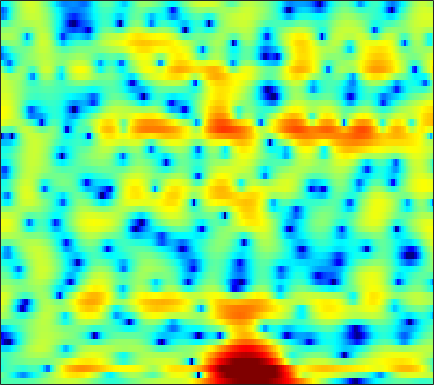

The table this chart was drawn from, first rows:
-2.4279, -2.3858, -2.3851, -2.4126, -2.465, -2.5525, -2.6214, -2.6648, -2.7119, -2.7161, -2.6609, -2.5639, -2.3888, -2.1382, -1.9216, -1.5892, -1.2188, -0.91412, -0.47809, -0.024393, 0.43685, 0.77422, 1.2168, 1.6382
-1.016, -1.542, -2.333, -3.244, -4.028, -5.237, -6.678, -7.912, -9.717, -11.36, -12.11, -11.75, -10.37, -8.708, -7.537, -6.165, -4.998, -4.214, -3.256, -2.342, -1.424, -0.717, 0.2515, 1.24
-5.268, -4.29, -3.333, -2.776, -2.607, -2.657, -2.974, -3.349, -3.89, -4.301, -4.418, -4.283, -3.85, -3.315, -3.002, -2.783, -2.916, -3.325, -4.408, -6.364, -9.848, -14.04, -13.89, -7.058
-4.263, -3.82, -3.217, -2.663, -2.301, -1.892, -1.563, -1.356, -1.108, -0.8707, -0.6527, -0.51, -0.3345, -0.1886, -0.1058, -0.04006, -0.02712, -0.0587, -0.1365, -0.2206, -0.27, -0.2653, -0.1546, 0.09904
-3.241, -3.171, -2.98, -2.69, -2.414, -1.986, -1.511, -1.134, -0.6241, -0.1107, 0.3753, 0.7095, 1.107, 1.442, 1.651, 1.863, 1.993, 2.032, 2.005, 1.896, 1.697, 1.485, 1.114, 0.6388
-8.132, -8.462, -8.619, -8.306, -7.734, -6.61, -5.263, -4.207, -2.844, -1.578, -0.4443, 0.31, 1.186, 1.922, 2.381, 2.868, 3.212, 3.377, 3.466, 3.409, 3.189, 2.91, 2.378, 1.635
-17.21, -19.17, -23.71, -33.37, -25.03, -17.13, -12.42, -9.788, -6.993, -4.762, -2.943, -1.794, -0.4912, 0.5854, 1.254, 1.976, 2.528, 2.836, 3.106, 3.233, 3.217, 3.119, 2.877, 2.52
-20.88, -18.58, -16.38, -14.58, -13.24, -11.35, -9.403, -7.974, -6.168, -4.53, -3.069, -2.094, -0.9461, 0.03878, 0.6681, 1.37, 1.925, 2.254, 2.577, 2.777, 2.857, 2.849, 2.749, 2.566
-10.22, -9.598, -8.658, -7.681, -6.964, -6.014, -5.06, -4.354, -3.434, -2.538, -1.679, -1.059, -0.2812, 0.4212, 0.8937, 1.453, 1.918, 2.196, 2.466, 2.623, 2.661, 2.614, 2.441, 2.16
-2.111, -2.173, -2.215, -2.224, -2.206, -2.17, -2.104, -2.021, -1.847, -1.578, -1.2, -0.8503, -0.31, 0.2777, 0.7284, 1.323, 1.862, 2.205, 2.555, 2.758, 2.786, 2.687, 2.373, 1.841
2.319, 1.893, 1.221, 0.4263, -0.2497, -1.254, -2.344, -3.167, -4.146, -4.779, -4.887, -4.572, -3.724, -2.586, -1.661, -0.4349, 0.6666, 1.374, 2.146, 2.691, 2.991, 3.043, 2.876, 2.421
3.869, 3.244, 2.158, 0.7187, -0.6178, -2.844, -5.734, -8.519, -13.55, -21.41, -23.56, -18.31, -13.58, -9.832, -7.351, -4.514, -2.26, -0.8897, 0.5339, 1.548, 2.205, 2.477, 2.603, 2.485
4.984, 4.49, 3.554, 2.26, 1.012, -1.022, -3.558, -5.8, -9.173, -12.82, -17.12, -21.39, -21.51, -13.49, -9.297, -5.317, -2.551, -1, 0.4994, 1.431, 1.912, 2, 1.827, 1.34
4.538, 4.366, 3.939, 3.292, 2.663, 1.676, 0.5522, -0.3232, -1.472, -2.469, -3.163, -3.39, -3.248, -2.589, -1.824, -0.746, 0.2081, 0.8057, 1.349, 1.553, 1.348, 0.9039, -0.1424, -1.812
2.188, 2.25, 2.169, 1.938, 1.692, 1.296, 0.8794, 0.5796, 0.2337, 0.01697, -0.06028, -0.03068, 0.1387, 0.4216, 0.6742, 0.9959, 1.272, 1.404, 1.414, 1.207, 0.7129, 0.1439, -0.9176, -2.285
0.4742, 0.5654, 0.4967, 0.2633, 0.01445, -0.3666, -0.7261, -0.9235, -1.02, -0.8946, -0.553, -0.1849, 0.3916, 0.9859, 1.386, 1.85, 2.203, 2.355, 2.393, 2.226, 1.852, 1.428, 0.6722, -0.2914
-0.825, -0.8964, -1.235, -1.901, -2.618, -3.87, -5.416, -6.58, -7.411, -6.631, -4.708, -3.128, -1.241, 0.2994, 1.241, 2.239, 2.944, 3.295, 3.557, 3.575, 3.375, 3.083, 2.51, 1.726
-2.44, -2.653, -3.155, -3.972, -4.83, -6.439, -8.802, -11.23, -14.27, -12.01, -7.628, -4.977, -2.262, -0.2484, 0.9365, 2.162, 3.012, 3.456, 3.82, 3.932, 3.813, 3.578, 3.099, 2.428
-4.553, -4.94, -5.46, -5.84, -6.014, -6.081, -5.955, -5.72, -5.119, -4.155, -2.899, -1.863, -0.5107, 0.7268, 1.53, 2.392, 3.03, 3.367, 3.608, 3.64, 3.462, 3.197, 2.684, 1.997
-7.467, -9.075, -11.36, -12.19, -11.07, -8.633, -6.342, -4.889, -3.246, -1.839, -0.6061, 0.2191, 1.184, 2.007, 2.521, 3.05, 3.418, 3.576, 3.616, 3.47, 3.141, 2.776, 2.12, 1.289
-6.227, -8.003, -10.74, -11.87, -10.27, -7.185, -4.584, -3.03, -1.37, -0.07387, 0.9607, 1.592, 2.291, 2.825, 3.122, 3.403, 3.535, 3.523, 3.384, 3.07, 2.585, 2.101, 1.277, 0.2457
-0.9073, -1.181, -1.455, -1.486, -1.309, -0.8529, -0.266, 0.1907, 0.7672, 1.257, 1.643, 1.871, 2.116, 2.285, 2.368, 2.422, 2.376, 2.266, 2.023, 1.632, 1.073, 0.5402, -0.3197, -1.383
2.662, 2.626, 2.551, 2.458, 2.375, 2.247, 2.082, 1.922, 1.637, 1.283, 0.8796, 0.5838, 0.2299, 0.007287, -0.0598, -0.06997, -0.05636, -0.0653, -0.232, -0.5763, -1.131, -1.683, -2.555, -3.542
4.978, 4.951, 4.824, 4.588, 4.333, 3.869, 3.234, 2.618, 1.561, 0.1903, -1.518, -2.989, -4.894, -5.877, -5.62, -4.508, -3.352, -2.751, -2.376, -2.502, -3.106, -3.887, -5.363, -7.219
5.47, 5.447, 5.306, 5.048, 4.769, 4.245, 3.506, 2.772, 1.486, -0.2925, -2.805, -5.407, -10.41, -14.74, -11.5, -7.222, -4.684, -3.654, -2.961, -2.968, -3.61, -4.536, -6.451, -9.372
3.62, 3.606, 3.551, 3.454, 3.338, 3.118, 2.785, 2.44, 1.839, 1.048, 0.1065, -0.63, -1.489, -1.994, -2.084, -1.903, -1.631, -1.507, -1.509, -1.803, -2.403, -2.999, -3.984, -5.042
0.2033, 0.1071, 0.08461, 0.2125, 0.4294, 0.8428, 1.306, 1.616, 1.92, 2.088, 2.123, 2.061, 1.927, 1.745, 1.592, 1.375, 1.079, 0.8532, 0.4175, -0.1294, -0.7902, -1.354, -2.175, -3.075
-4.667, -5.531, -6.799, -6.97, -5.788, -3.425, -1.174, 0.2158, 1.653, 2.677, 3.345, 3.654, 3.829, 3.78, 3.617, 3.237, 2.731, 2.25, 1.542, 0.7817, -0.004584, -0.6543, -1.578, -2.662
-7.12, -8.509, -11.81, -13.7, -10.4, -5.532, -2.043, -0.134, 1.804, 3.159, 4.038, 4.446, 4.654, 4.513, 4.191, 3.467, 2.471, 1.512, 0.1885, -1.1, -2.05, -2.493, -2.807, -3.07
-4.825, -4.76, -4.517, -3.885, -3.076, -1.658, -0.1042, 1.023, 2.338, 3.384, 4.104, 4.412, 4.499, 4.191, 3.669, 2.545, 0.7894, -1.009, -4.451, -9.785, -15.05, -11.45, -6.999, -4.516
-5.419, -5.399, -4.956, -4.107, -3.236, -1.907, -0.5369, 0.4644, 1.649, 2.607, 3.303, 3.62, 3.764, 3.56, 3.165, 2.28, 0.9815, -0.2909, -2.332, -4.381, -5.484, -5.239, -4.072, -2.819
-11.11, -12.45, -12.33, -9.809, -7.573, -4.911, -2.702, -1.326, 0.1906, 1.368, 2.234, 2.695, 3.06, 3.149, 3.047, 2.705, 2.166, 1.665, 0.966, 0.2964, -0.2225, -0.4539, -0.6214, -0.653
-13.06, -15.54, -15.74, -11.79, -8.916, -5.876, -3.49, -2.042, -0.4688, 0.7796, 1.733, 2.281, 2.796, 3.089, 3.174, 3.128, 2.907, 2.669, 2.248, 1.761, 1.219, 0.796, 0.2171, -0.3673
-7.018, -7.045, -6.708, -5.854, -4.97, -3.627, -2.265, -1.294, -0.1065, 0.9266, 1.791, 2.318, 2.863, 3.231, 3.383, 3.437, 3.318, 3.125, 2.716, 2.167, 1.463, 0.8137, -0.185, -1.379
-4.839, -4.741, -4.428, -3.9, -3.391, -2.561, -1.627, -0.9087, 0.06251, 0.9716, 1.784, 2.315, 2.889, 3.298, 3.494, 3.594, 3.527, 3.335, 2.938, 2.319, 1.489, 0.702, -0.6114, -2.294
-5.396, -5.488, -5.356, -4.982, -4.545, -3.763, -2.796, -1.96, -0.8227, 0.2917, 1.3, 1.953, 2.671, 3.186, 3.45, 3.625, 3.602, 3.466, 3.115, 2.565, 1.805, 1.103, -0.04572, -1.431
-9.415, -9.621, -9.444, -9.172, -8.854, -8.041, -6.467, -4.904, -2.794, -0.914, 0.633, 1.543, 2.476, 3.118, 3.419, 3.626, 3.615, 3.519, 3.217, 2.811, 2.25, 1.752, 0.9634, 0.03492
-25.27, -15.87, -12.21, -12.53, -15.46, -37.07, -13.54, -7.954, -3.544, -0.7358, 1.111, 2.096, 2.933, 3.398, 3.529, 3.504, 3.326, 3.088, 2.784, 2.451, 2.148, 1.885, 1.467, 0.901
-0.7415, -1.366, -1.851, -2.243, -2.495, -2.417, -1.493, -0.4328, 0.9932, 2.135, 2.856, 3.136, 3.189, 2.887, 2.495, 1.73, 0.8001, 0.02368, -0.7714, -1.116, -0.8111, -0.3968, 0.1386, 0.3861
5.141, 4.671, 4.134, 3.682, 3.412, 3.099, 2.882, 2.681, 2.357, 1.829, 1.096, 0.3384, -0.8127, -2.126, -3.17, -4.738, -6.939, -9.247, -15.39, -20.13, -11.29, -7.618, -4.74, -3.163
6.272, 6.017, 5.599, 5.106, 4.676, 4.017, 3.205, 2.448, 1.22, -0.3966, -2.497, -4.517, -7.796, -11.29, -12.92, -12.64, -11.94, -11.64, -11.52, -11.03, -9.303, -7.873, -6.12, -4.979
6.125, 6.003, 5.703, 5.25, 4.801, 4.048, 3.076, 2.2, 0.7528, -1.069, -3.419, -5.635, -9.342, -13.69, -15.39, -13.4, -10.85, -9.566, -8.109, -7.029, -6.13, -5.513, -4.831, -4.398
5.252, 5.213, 5.022, 4.662, 4.29, 3.643, 2.832, 2.112, 0.9948, -0.2788, -1.689, -2.781, -4.176, -5.282, -5.815, -6.072, -5.87, -5.578, -5.125, -4.621, -4.197, -3.917, -3.684, -3.558
4.277, 4.283, 4.154, 3.881, 3.587, 3.087, 2.474, 1.94, 1.154, 0.3051, -0.567, -1.191, -1.974, -2.619, -2.971, -3.275, -3.401, -3.357, -3.274, -3.131, -2.972, -2.894, -2.842, -2.877
3.753, 3.73, 3.581, 3.326, 3.068, 2.652, 2.152, 1.728, 1.103, 0.4117, -0.3049, -0.8469, -1.513, -2.075, -2.385, -2.614, -2.667, -2.612, -2.425, -2.246, -2.099, -2.047, -2.044, -2.173
3.839, 3.65, 3.347, 3.005, 2.747, 2.387, 1.997, 1.663, 1.129, 0.4483, -0.3949, -1.149, -2.212, -3.196, -3.725, -3.897, -3.439, -2.903, -2.073, -1.379, -0.9378, -0.7719, -0.8147, -1.112
3.992, 3.391, 2.616, 1.99, 1.705, 1.583, 1.642, 1.685, 1.578, 1.153, 0.2255, -0.8811, -3.189, -6.971, -11.27, -12.53, -6.589, -3.545, -0.9315, 0.6889, 1.581, 1.851, 1.708, 1.026
0.713, -0.7952, -3.284, -5.802, -6.587, -4.989, -2.565, -1.108, 0.2011, 0.8145, 0.7782, 0.3583, -0.7422, -2.24, -3.207, -3.176, -1.47, 0.04069, 1.764, 2.989, 3.672, 3.84, 3.644, 2.896
-5.848, -7.379, -9.969, -13.29, -14.3, -10.81, -6.968, -4.811, -2.767, -1.452, -0.6438, -0.2865, -0.02914, 0.129, 0.2826, 0.6408, 1.192, 1.672, 2.257, 2.748, 3.014, 3.039, 2.858, 2.414
-14.01, -12.62, -10.48, -8.878, -7.815, -6.365, -4.888, -3.83, -2.668, -1.719, -0.9873, -0.5555, -0.03343, 0.4483, 0.8152, 1.295, 1.757, 2.106, 2.475, 2.704, 2.774, 2.713, 2.469, 2.087
-11.06, -9.57, -7.106, -5.181, -4.089, -2.988, -2.174, -1.73, -1.324, -1.096, -0.962, -0.8353, -0.5423, -0.01847, 0.498, 1.272, 2.011, 2.473, 2.962, 3.194, 3.188, 3.022, 2.574, 1.899
-0.9542, -0.8811, -0.5355, -0.08918, 0.2061, 0.4698, 0.4818, 0.2763, -0.2919, -1.318, -2.771, -3.954, -4.85, -3.855, -2.268, -0.1173, 1.607, 2.542, 3.37, 3.765, 3.724, 3.414, 2.646, 1.422
1.928, 1.939, 1.968, 2.002, 1.993, 1.877, 1.543, 1.087, 0.06336, -1.618, -4.354, -7.55, -12.88, -8.784, -4.752, -1.204, 1.048, 2.174, 3.064, 3.425, 3.279, 2.851, 1.858, 0.3581
0.5757, 0.5768, 0.657, 0.799, 0.9167, 1.02, 1.018, 0.9139, 0.584, 0.07378, -0.5368, -0.9215, -1.088, -0.6806, -0.07271, 0.897, 1.76, 2.236, 2.592, 2.576, 2.209, 1.701, 0.696, -0.6695
-3.293, -3.372, -3.052, -2.37, -1.743, -0.8991, -0.1524, 0.3075, 0.8007, 1.155, 1.416, 1.582, 1.823, 2.084, 2.293, 2.545, 2.71, 2.739, 2.621, 2.274, 1.693, 1.099, 0.09657, -1.155
-11.64, -12.86, -10.96, -7.666, -5.548, -3.276, -1.527, -0.4831, 0.6436, 1.514, 2.187, 2.583, 2.983, 3.26, 3.386, 3.431, 3.333, 3.157, 2.768, 2.216, 1.474, 0.7891, -0.2771, -1.502
-13.03, -14.47, -12.33, -8.754, -6.452, -3.97, -1.991, -0.7653, 0.5803, 1.661, 2.502, 2.992, 3.459, 3.732, 3.809, 3.751, 3.508, 3.207, 2.643, 1.905, 0.9923, 0.1973, -1.001, -2.336
-7.016, -7.082, -6.619, -5.598, -4.584, -3.084, -1.584, -0.5077, 0.7904, 1.898, 2.785, 3.298, 3.778, 4.011, 4.029, 3.855, 3.456, 3.013, 2.254, 1.294, 0.162, -0.7904, -2.21, -3.818
